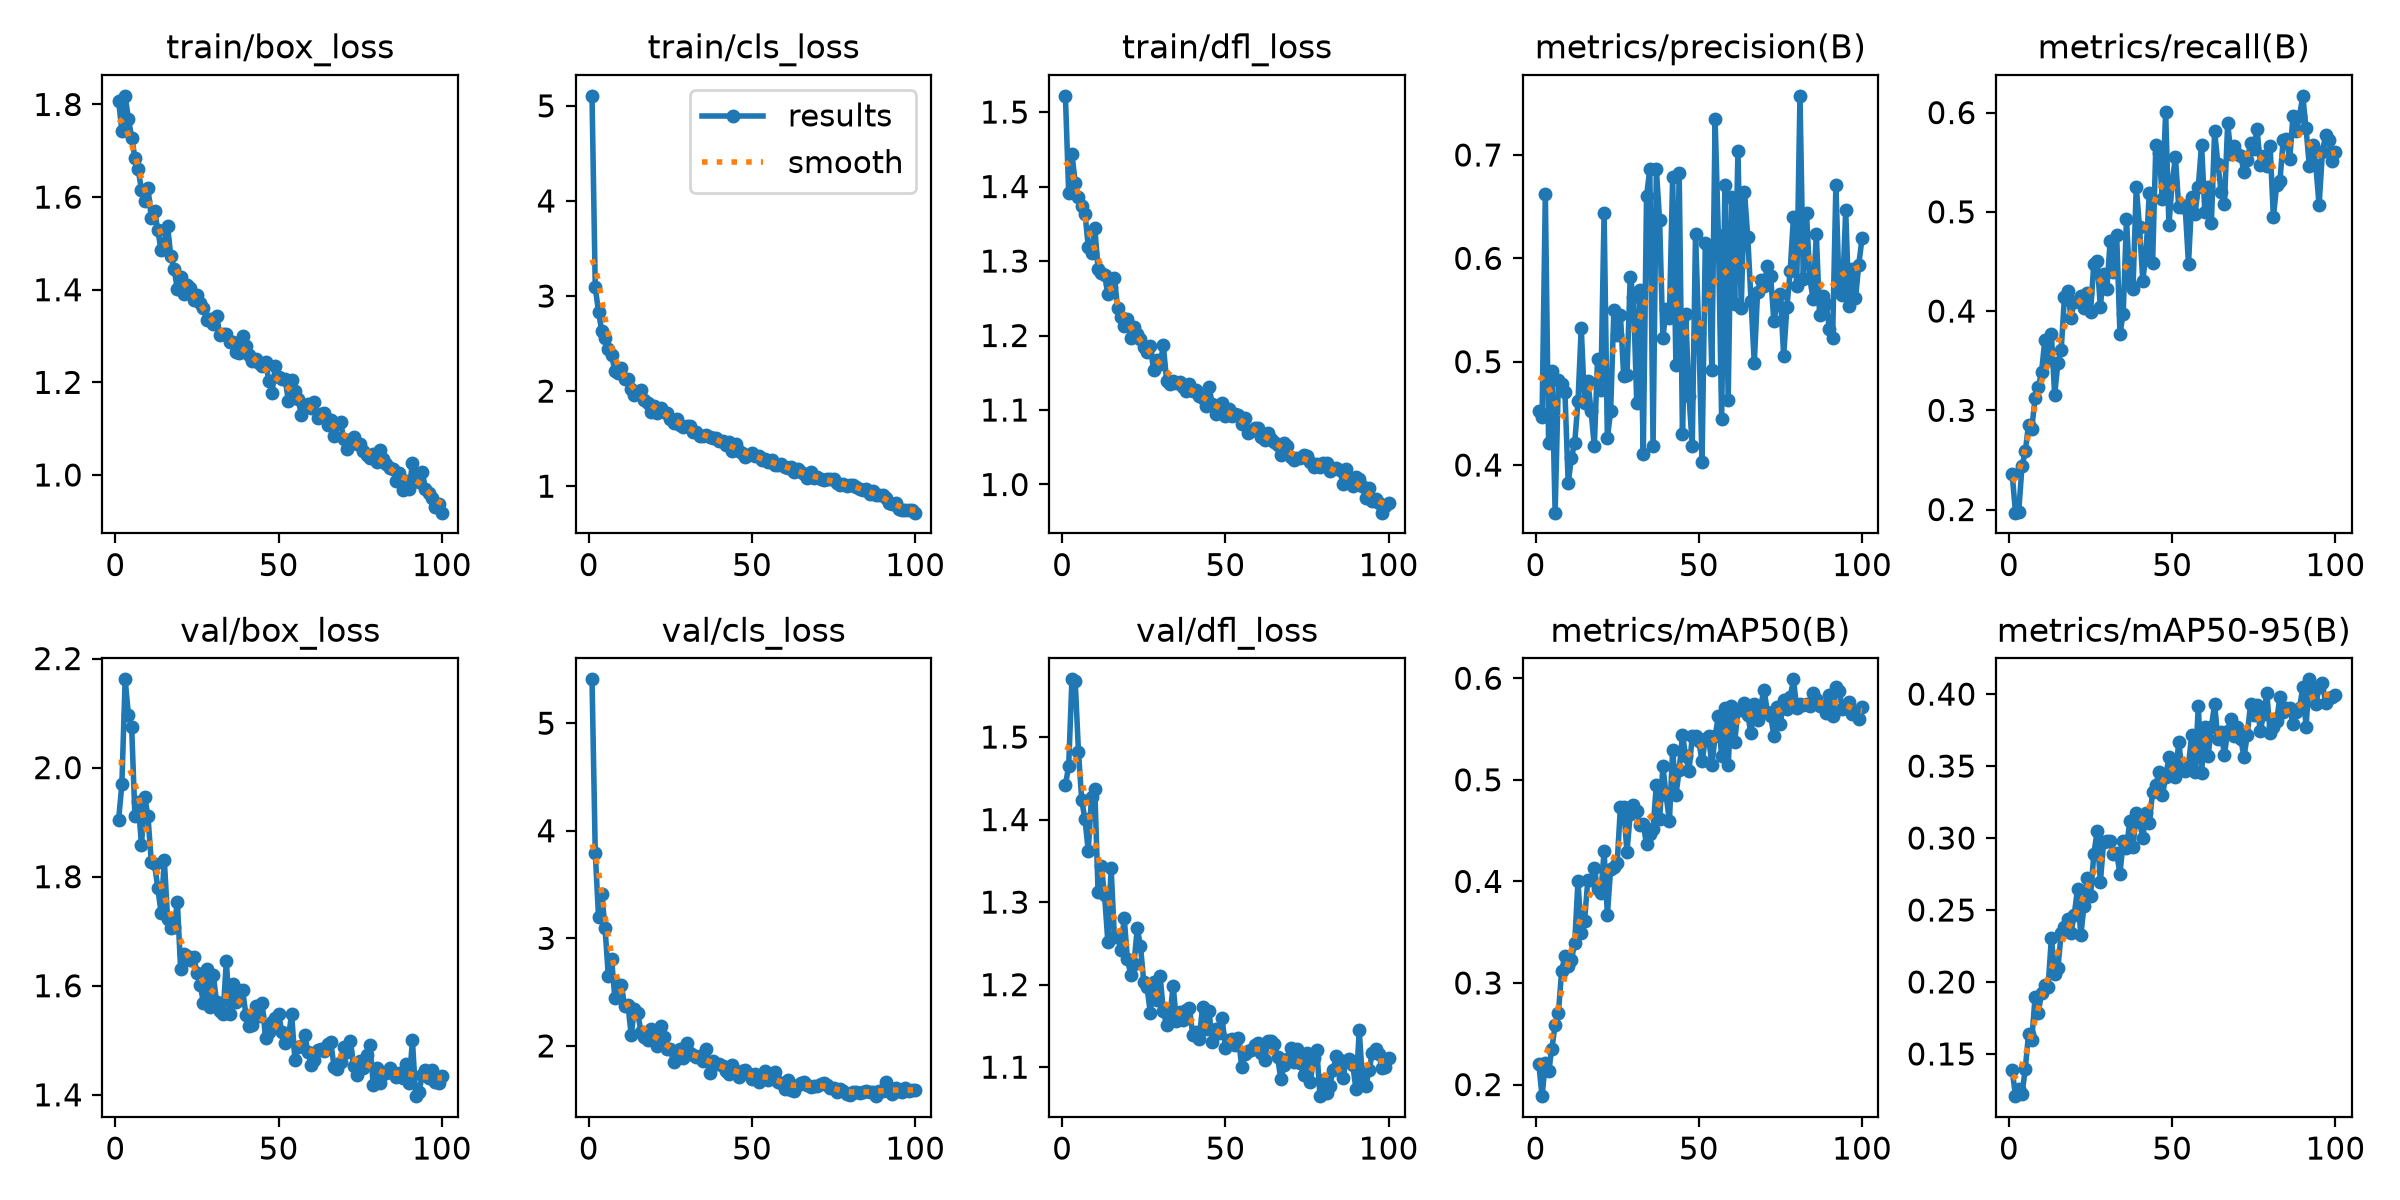

Source data for this figure (header and first rows):
epoch, time, train/box_loss, train/cls_loss, train/dfl_loss, metrics/precision(B), metrics/recall(B), metrics/mAP50(B), metrics/mAP50-95(B), val/box_loss, val/cls_loss, val/dfl_loss, lr/pg0, lr/pg1, lr/pg2
1, 40.36, 1.808, 5.105, 1.522, 0.4523, 0.2355, 0.2202, 0.139, 1.905, 5.408, 1.442, 0.0001569, 0.0001569, 0.0001569
2, 67.1, 1.743, 3.091, 1.392, 0.4466, 0.1969, 0.1886, 0.1207, 1.969, 3.794, 1.465, 0.0003125, 0.0003125, 0.0003125
3, 93.6, 1.819, 2.833, 1.444, 0.662, 0.198, 0.2214, 0.1256, 2.162, 3.197, 1.57, 0.0004649, 0.0004649, 0.0004649
4, 121.6, 1.769, 2.629, 1.405, 0.4212, 0.2437, 0.2137, 0.122, 2.097, 3.408, 1.568, 0.0004619, 0.0004619, 0.0004619
5, 148.5, 1.729, 2.56, 1.386, 0.491, 0.2585, 0.2351, 0.1397, 2.074, 3.094, 1.482, 0.0004572, 0.0004572, 0.0004572
6, 175.4, 1.685, 2.44, 1.374, 0.3539, 0.2857, 0.2588, 0.1636, 1.911, 2.647, 1.423, 0.0004524, 0.0004524, 0.0004524
7, 202.6, 1.66, 2.378, 1.364, 0.4821, 0.2817, 0.2703, 0.1598, 1.937, 2.808, 1.4, 0.0004477, 0.0004477, 0.0004477
8, 229.5, 1.615, 2.21, 1.319, 0.4788, 0.3123, 0.3121, 0.1895, 1.858, 2.445, 1.362, 0.000443, 0.000443, 0.000443
9, 256.5, 1.591, 2.194, 1.311, 0.471, 0.3234, 0.3265, 0.1787, 1.946, 2.57, 1.427, 0.0004383, 0.0004383, 0.0004383
10, 284.4, 1.619, 2.244, 1.345, 0.3822, 0.3389, 0.3167, 0.1925, 1.911, 2.567, 1.437, 0.0004336, 0.0004336, 0.0004336
11, 313.1, 1.555, 2.122, 1.289, 0.4073, 0.371, 0.3226, 0.1979, 1.827, 2.368, 1.313, 0.0004289, 0.0004289, 0.0004289
12, 341, 1.57, 2.13, 1.284, 0.4215, 0.3505, 0.3395, 0.1967, 1.823, 2.383, 1.344, 0.0004242, 0.0004242, 0.0004242
13, 369, 1.529, 2.021, 1.281, 0.4616, 0.3767, 0.4003, 0.2308, 1.78, 2.103, 1.308, 0.0004195, 0.0004195, 0.0004195
14, 396, 1.485, 1.96, 1.255, 0.5329, 0.3153, 0.3497, 0.2057, 1.734, 2.345, 1.252, 0.0004147, 0.0004147, 0.0004147
15, 422.2, 1.501, 1.979, 1.265, 0.4603, 0.3481, 0.3607, 0.2098, 1.831, 2.309, 1.341, 0.00041, 0.00041, 0.00041
16, 448.6, 1.537, 2.011, 1.277, 0.4815, 0.3605, 0.401, 0.2337, 1.723, 2.127, 1.258, 0.0004053, 0.0004053, 0.0004053
17, 474.9, 1.472, 1.903, 1.237, 0.4526, 0.4143, 0.4018, 0.2382, 1.706, 2.082, 1.258, 0.0004006, 0.0004006, 0.0004006
18, 501.3, 1.444, 1.876, 1.225, 0.418, 0.4204, 0.4129, 0.244, 1.708, 2.056, 1.242, 0.0003959, 0.0003959, 0.0003959
19, 527.7, 1.401, 1.783, 1.213, 0.503, 0.3933, 0.3921, 0.2339, 1.754, 2.156, 1.281, 0.0003912, 0.0003912, 0.0003912
20, 553.9, 1.428, 1.844, 1.222, 0.473, 0.4096, 0.3881, 0.2467, 1.63, 2.065, 1.231, 0.0003865, 0.0003865, 0.0003865
21, 581, 1.391, 1.771, 1.197, 0.6439, 0.4102, 0.4299, 0.2643, 1.659, 2.001, 1.212, 0.0003818, 0.0003818, 0.0003818
22, 607.7, 1.41, 1.82, 1.211, 0.4262, 0.4155, 0.3671, 0.2324, 1.655, 2.189, 1.225, 0.000377, 0.000377, 0.000377
23, 634.4, 1.404, 1.776, 1.202, 0.4519, 0.4034, 0.4123, 0.2527, 1.647, 2.087, 1.268, 0.0003723, 0.0003723, 0.0003723
24, 660.7, 1.378, 1.768, 1.195, 0.5503, 0.418, 0.4142, 0.2723, 1.654, 1.967, 1.247, 0.0003676, 0.0003676, 0.0003676
25, 687.2, 1.389, 1.71, 1.185, 0.5262, 0.3991, 0.4179, 0.26, 1.624, 1.967, 1.203, 0.0003629, 0.0003629, 0.0003629
26, 713.7, 1.372, 1.666, 1.178, 0.545, 0.4477, 0.4733, 0.2887, 1.602, 1.853, 1.197, 0.0003582, 0.0003582, 0.0003582
27, 740, 1.361, 1.704, 1.186, 0.4863, 0.451, 0.4732, 0.3047, 1.568, 1.894, 1.166, 0.0003535, 0.0003535, 0.0003535
28, 767, 1.335, 1.64, 1.154, 0.4869, 0.4045, 0.4286, 0.2692, 1.631, 1.971, 1.204, 0.0003488, 0.0003488, 0.0003488
29, 793.3, 1.338, 1.619, 1.167, 0.5823, 0.4376, 0.4664, 0.2971, 1.562, 1.886, 1.181, 0.0003441, 0.0003441, 0.0003441
30, 819.5, 1.326, 1.634, 1.162, 0.5623, 0.4227, 0.4754, 0.2978, 1.62, 2.03, 1.211, 0.0003393, 0.0003393, 0.0003393
31, 845.8, 1.344, 1.637, 1.187, 0.4598, 0.4704, 0.4694, 0.2978, 1.571, 1.935, 1.168, 0.0003346, 0.0003346, 0.0003346
32, 872.1, 1.302, 1.566, 1.139, 0.5689, 0.4395, 0.4558, 0.2889, 1.554, 1.918, 1.151, 0.0003299, 0.0003299, 0.0003299
33, 898.3, 1.304, 1.571, 1.135, 0.4109, 0.4763, 0.4562, 0.2896, 1.548, 1.893, 1.162, 0.0003252, 0.0003252, 0.0003252
34, 924.7, 1.304, 1.529, 1.139, 0.6601, 0.3774, 0.4365, 0.2751, 1.645, 1.908, 1.199, 0.0003205, 0.0003205, 0.0003205
35, 950.9, 1.287, 1.529, 1.136, 0.6864, 0.3975, 0.447, 0.2977, 1.549, 1.856, 1.155, 0.0003158, 0.0003158, 0.0003158
36, 976.9, 1.288, 1.536, 1.138, 0.4185, 0.4929, 0.452, 0.2929, 1.602, 1.967, 1.166, 0.0003111, 0.0003111, 0.0003111
37, 1003, 1.265, 1.52, 1.131, 0.6862, 0.4274, 0.4952, 0.3116, 1.569, 1.75, 1.157, 0.0003064, 0.0003064, 0.0003064
38, 1030, 1.264, 1.506, 1.125, 0.6369, 0.4224, 0.461, 0.2937, 1.591, 1.856, 1.169, 0.0003016, 0.0003016, 0.0003016
39, 1057, 1.301, 1.504, 1.135, 0.523, 0.5253, 0.5134, 0.3174, 1.592, 1.831, 1.172, 0.0002969, 0.0002969, 0.0002969
40, 1083, 1.278, 1.47, 1.126, 0.5508, 0.4843, 0.4849, 0.3112, 1.546, 1.833, 1.139, 0.0002922, 0.0002922, 0.0002922
41, 1109, 1.259, 1.471, 1.127, 0.5427, 0.4306, 0.4591, 0.3001, 1.526, 1.815, 1.143, 0.0002875, 0.0002875, 0.0002875
42, 1135, 1.246, 1.436, 1.119, 0.6788, 0.4593, 0.5298, 0.3174, 1.528, 1.767, 1.134, 0.0002828, 0.0002828, 0.0002828
43, 1161, 1.251, 1.46, 1.116, 0.4964, 0.5194, 0.4848, 0.3101, 1.562, 1.742, 1.173, 0.0002781, 0.0002781, 0.0002781
44, 1188, 1.242, 1.368, 1.105, 0.683, 0.4482, 0.5097, 0.3322, 1.545, 1.824, 1.146, 0.0002734, 0.0002734, 0.0002734
45, 1214, 1.235, 1.445, 1.131, 0.4302, 0.5671, 0.5444, 0.3365, 1.567, 1.755, 1.168, 0.0002687, 0.0002687, 0.0002687
46, 1240, 1.244, 1.37, 1.107, 0.5459, 0.559, 0.5231, 0.3461, 1.504, 1.713, 1.13, 0.0002639, 0.0002639, 0.0002639
47, 1267, 1.204, 1.353, 1.094, 0.467, 0.5133, 0.5086, 0.3296, 1.516, 1.765, 1.147, 0.0002592, 0.0002592, 0.0002592
48, 1293, 1.178, 1.312, 1.098, 0.4186, 0.6009, 0.5427, 0.3423, 1.533, 1.775, 1.141, 0.0002545, 0.0002545, 0.0002545
49, 1319, 1.235, 1.328, 1.109, 0.6239, 0.4862, 0.5432, 0.3564, 1.541, 1.735, 1.16, 0.0002498, 0.0002498, 0.0002498
50, 1345, 1.211, 1.348, 1.092, 0.5279, 0.5297, 0.5385, 0.3506, 1.548, 1.691, 1.123, 0.0002451, 0.0002451, 0.0002451
51, 1371, 1.206, 1.317, 1.102, 0.4029, 0.555, 0.5181, 0.3422, 1.515, 1.736, 1.133, 0.0002404, 0.0002404, 0.0002404
52, 1397, 1.206, 1.317, 1.092, 0.6145, 0.5047, 0.5399, 0.3667, 1.495, 1.661, 1.134, 0.0002357, 0.0002357, 0.0002357
53, 1424, 1.161, 1.272, 1.095, 0.6102, 0.5064, 0.5434, 0.3473, 1.505, 1.723, 1.127, 0.000231, 0.000231, 0.000231
54, 1450, 1.204, 1.282, 1.094, 0.4916, 0.5039, 0.5142, 0.3463, 1.548, 1.763, 1.136, 0.0002262, 0.0002262, 0.0002262
55, 1476, 1.181, 1.25, 1.082, 0.7345, 0.4471, 0.5427, 0.3511, 1.464, 1.684, 1.1, 0.0002215, 0.0002215, 0.0002215
56, 1503, 1.165, 1.271, 1.09, 0.6221, 0.5146, 0.5627, 0.3719, 1.487, 1.71, 1.116, 0.0002168, 0.0002168, 0.0002168
57, 1529, 1.129, 1.224, 1.069, 0.4447, 0.498, 0.5231, 0.346, 1.489, 1.756, 1.119, 0.0002121, 0.0002121, 0.0002121
58, 1555, 1.15, 1.219, 1.072, 0.6708, 0.5252, 0.5709, 0.3916, 1.509, 1.667, 1.121, 0.0002074, 0.0002074, 0.0002074
59, 1582, 1.153, 1.236, 1.075, 0.4631, 0.5677, 0.5149, 0.345, 1.479, 1.656, 1.127, 0.0002027, 0.0002027, 0.0002027
60, 1608, 1.144, 1.197, 1.076, 0.6592, 0.4998, 0.5732, 0.3768, 1.454, 1.602, 1.13, 0.000198, 0.000198, 0.000198
... 40 more rows
